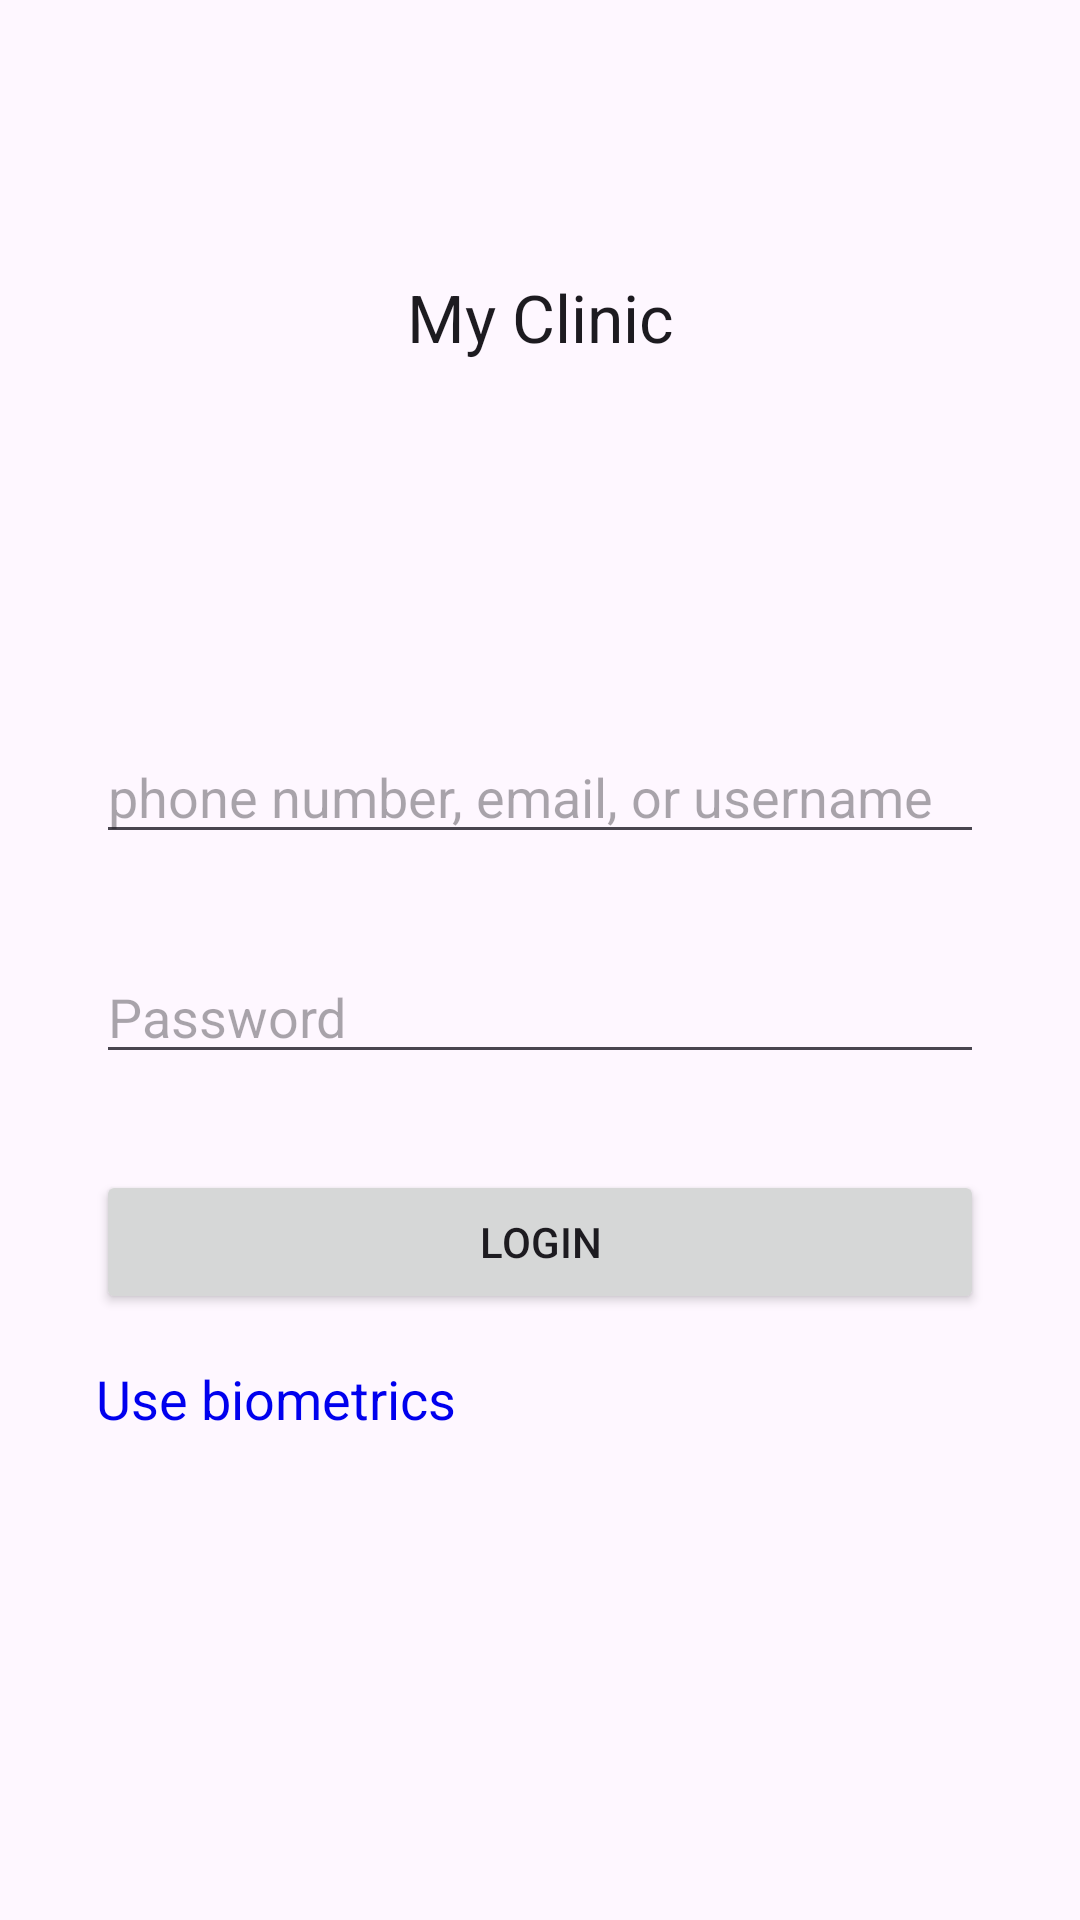

Reconstruct the res/layout file that produces this screen, plus the resources it refers to.
<!-- AndroidManifest.xml: application theme Theme.Clinic -->
<!-- res/layout/login.xml -->
<?xml version="1.0" encoding="utf-8"?>
<androidx.constraintlayout.widget.ConstraintLayout xmlns:android="http://schemas.android.com/apk/res/android"
    xmlns:app="http://schemas.android.com/apk/res-auto"
    xmlns:tools="http://schemas.android.com/tools"
    android:layout_width="match_parent"
    android:layout_height="match_parent">

    <androidx.appcompat.widget.AppCompatTextView
        android:layout_width="wrap_content"
        android:layout_height="wrap_content"
        android:text="@string/app_name"
        android:textAppearance="?android:attr/textAppearanceLarge"
        app:layout_constraintBottom_toBottomOf="@id/guideline"
        app:layout_constraintLeft_toLeftOf="parent"
        app:layout_constraintRight_toRightOf="parent"
        app:layout_constraintTop_toTopOf="parent" />

    <androidx.constraintlayout.widget.Guideline
        android:id="@+id/guideline"
        android:layout_width="match_parent"
        android:layout_height="0dp"
        android:orientation="horizontal"
        app:layout_constraintGuide_percent="0.33" />

    <androidx.appcompat.widget.AppCompatEditText
        android:id="@+id/username"
        android:layout_width="match_parent"
        android:layout_height="wrap_content"
        android:layout_margin="@dimen/standard_padding"
        android:hint="@string/username_hint"
        app:layout_constraintLeft_toLeftOf="parent"
        app:layout_constraintRight_toRightOf="parent"
        app:layout_constraintTop_toTopOf="@id/guideline" />

    <androidx.appcompat.widget.AppCompatEditText
        android:id="@+id/password"
        android:layout_width="match_parent"
        android:layout_height="wrap_content"
        android:layout_margin="@dimen/standard_padding"
        android:hint="@string/password"
        android:imeOptions="actionDone"
        android:inputType="textPassword"
        app:layout_constraintLeft_toLeftOf="parent"
        app:layout_constraintRight_toRightOf="parent"
        app:layout_constraintTop_toBottomOf="@id/username" />

    <androidx.appcompat.widget.AppCompatButton
        android:id="@+id/login"
        android:layout_width="match_parent"
        android:layout_height="wrap_content"
        android:layout_margin="@dimen/standard_padding"
        android:text="@string/btn_login"
        app:layout_constraintLeft_toLeftOf="parent"
        app:layout_constraintRight_toRightOf="parent"
        app:layout_constraintTop_toBottomOf="@id/password" />

    <androidx.appcompat.widget.AppCompatTextView
        android:id="@+id/use_biometrics"
        android:layout_width="wrap_content"
        android:layout_height="wrap_content"
        android:layout_marginLeft="@dimen/standard_padding"
        android:layout_marginTop="16dp"
        android:layout_marginRight="@dimen/standard_padding"
        android:text="Use biometrics"
        android:textAppearance="?android:attr/textAppearanceMedium"
        android:textColor="#0000EE"
        app:layout_constraintLeft_toLeftOf="parent"
        app:layout_constraintTop_toBottomOf="@+id/login" />

    <androidx.appcompat.widget.AppCompatTextView
        android:id="@+id/success"
        android:layout_width="match_parent"
        android:layout_height="wrap_content"
        android:layout_margin="@dimen/standard_padding"
        android:textAppearance="?android:attr/textAppearanceMedium"
        android:textColor="@color/colorPrimaryDark"
        app:layout_constraintLeft_toLeftOf="parent"
        app:layout_constraintRight_toRightOf="parent"
        app:layout_constraintTop_toBottomOf="@id/use_biometrics"
        tools:text="@string/already_signedin" />

</androidx.constraintlayout.widget.ConstraintLayout>
<!-- resources referenced by this layout -->
<resources>
  <color name="colorPrimaryDark">#00574B</color>
  <dimen name="standard_padding">32dp</dimen>
  <string name="already_signedin">You are now done with login. Move to your real MainActivity</string>
  <string name="app_name">My Clinic</string>
  <string name="btn_login">Login</string>
  <string name="password">Password</string>
  <string name="username_hint">phone number, email, or username</string>
  <style name="Theme.Clinic" parent="Base.Theme.Clinic" />
  <style name="Base.Theme.Clinic" parent="Theme.Material3.DayNight.NoActionBar">
          
          
          <item name="android:windowOptOutEdgeToEdgeEnforcement" tools:ignore="NewApi">true</item>
      </style>
</resources>
